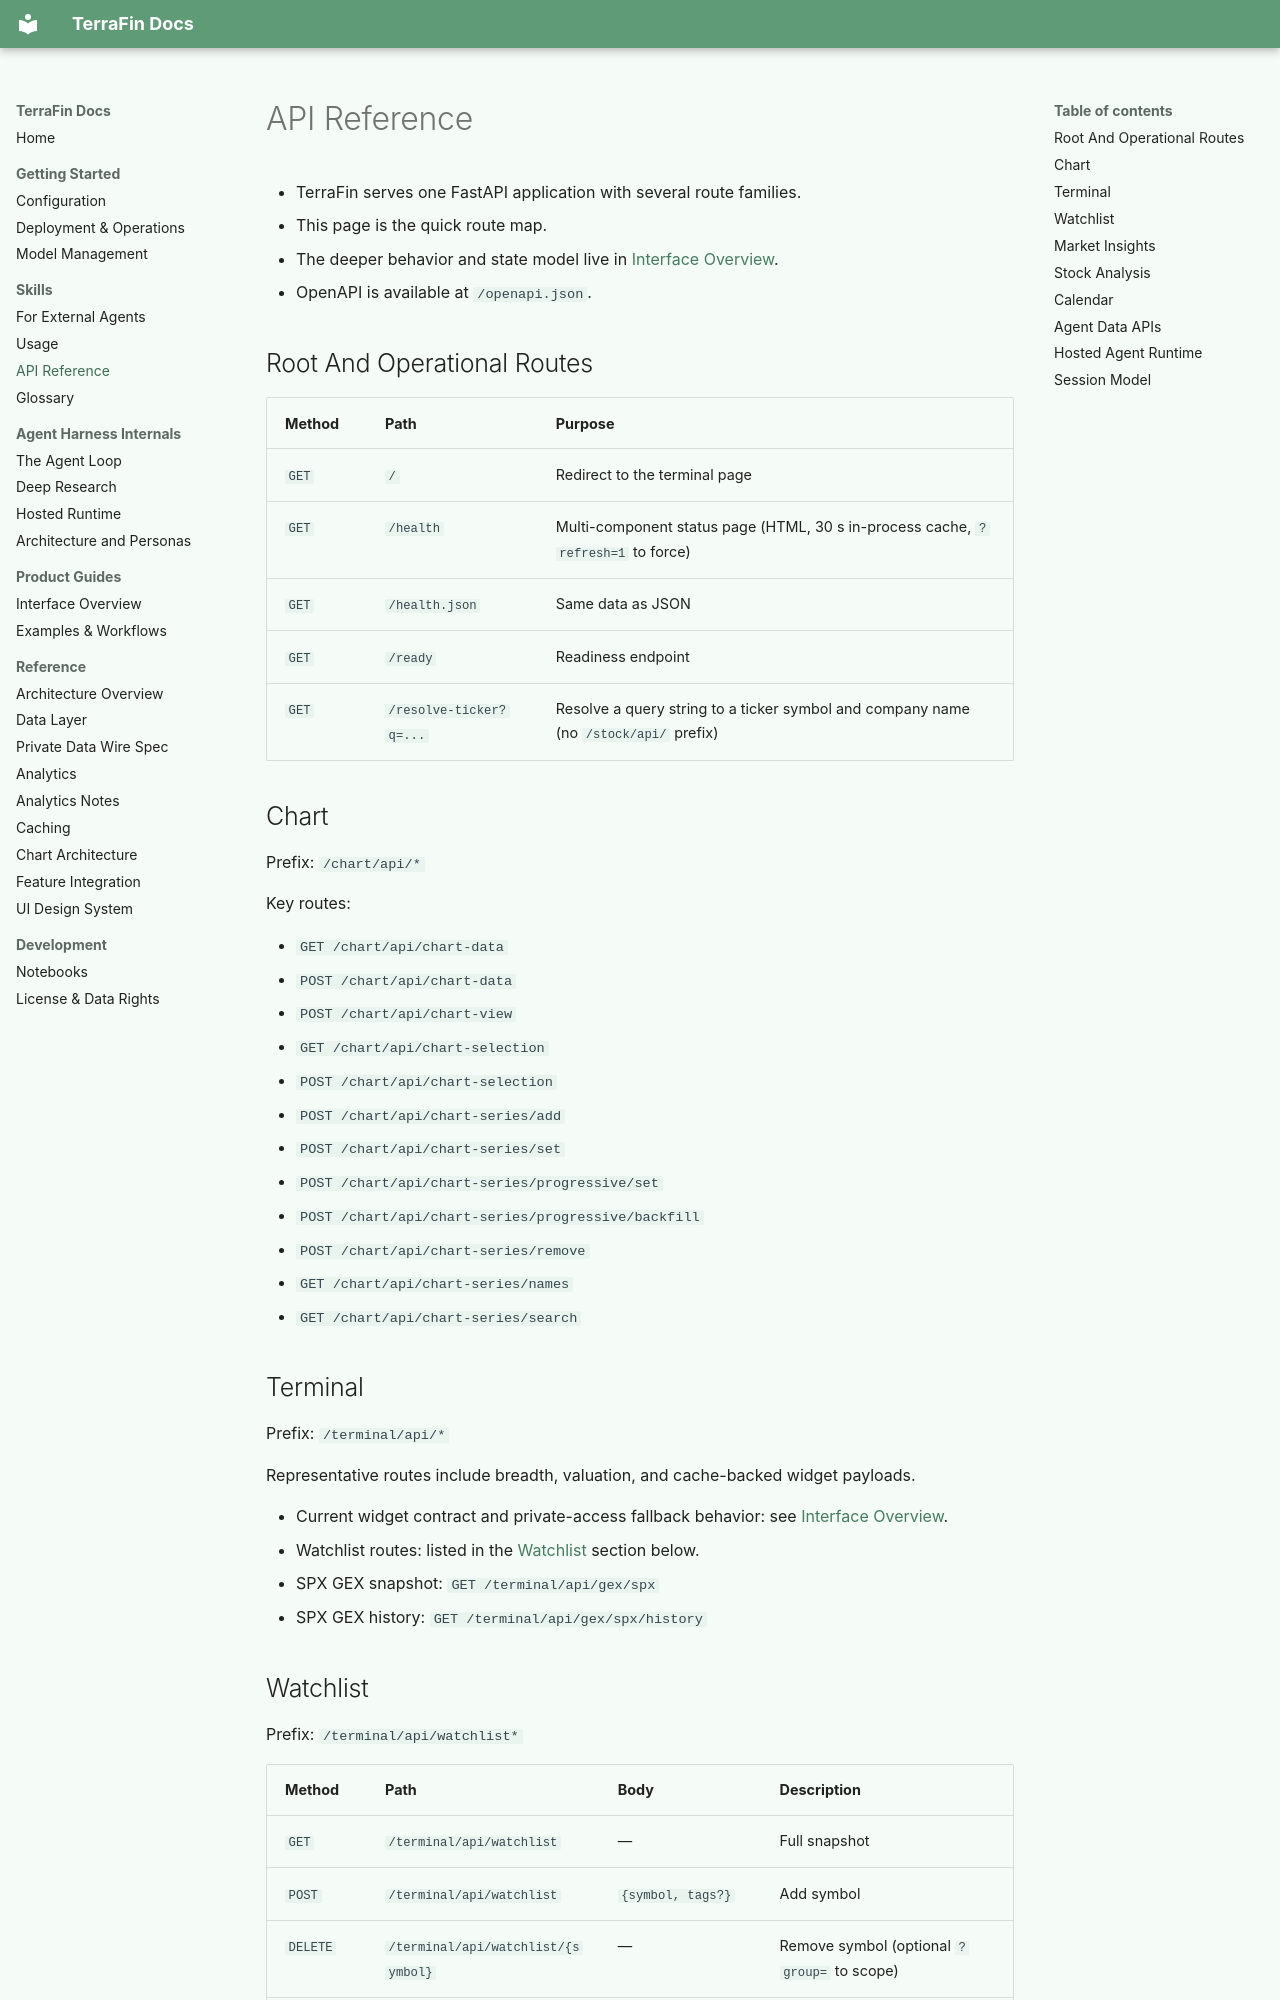

repository: KiUngSong/TerraFin · page: skills/api-reference/index.html · generator: mkdocs

---
title: API Reference
summary: Route map for TerraFin's page APIs, chart APIs, and hosted assistant APIs.
---

# API Reference

- TerraFin serves one FastAPI application with several route families.
- This page is the quick route map.
- The deeper behavior and state model live in [Interface Overview](../guides/interface.md).
- OpenAPI is available at `/openapi.json`.

## Root And Operational Routes

| Method | Path | Purpose |
|--------|------|---------|
| `GET` | `/` | Redirect to the terminal page |
| `GET` | `/health` | Multi-component status page (HTML, 30 s in-process cache, `?refresh=1` to force) |
| `GET` | `/health.json` | Same data as JSON |
| `GET` | `/ready` | Readiness endpoint |
| `GET` | `/resolve-ticker?q=...` | Resolve a query string to a ticker symbol and company name (no `/stock/api/` prefix) |

## Chart

Prefix: `/chart/api/*`

Key routes:

- `GET /chart/api/chart-data`
- `POST /chart/api/chart-data`
- `POST /chart/api/chart-view`
- `GET /chart/api/chart-selection`
- `POST /chart/api/chart-selection`
- `POST /chart/api/chart-series/add`
- `POST /chart/api/chart-series/set`
- `POST /chart/api/chart-series/progressive/set`
- `POST /chart/api/chart-series/progressive/backfill`
- `POST /chart/api/chart-series/remove`
- `GET /chart/api/chart-series/names`
- `GET /chart/api/chart-series/search`

## Terminal

Prefix: `/terminal/api/*`

Representative routes include breadth, valuation, and cache-backed widget
payloads.

- Current widget contract and private-access fallback behavior: see
  [Interface Overview](../guides/interface.md).
- Watchlist routes: listed in the [Watchlist](#watchlist) section below.
- SPX GEX snapshot: `GET /terminal/api/gex/spx`
- SPX GEX history: `GET /terminal/api/gex/spx/history`
